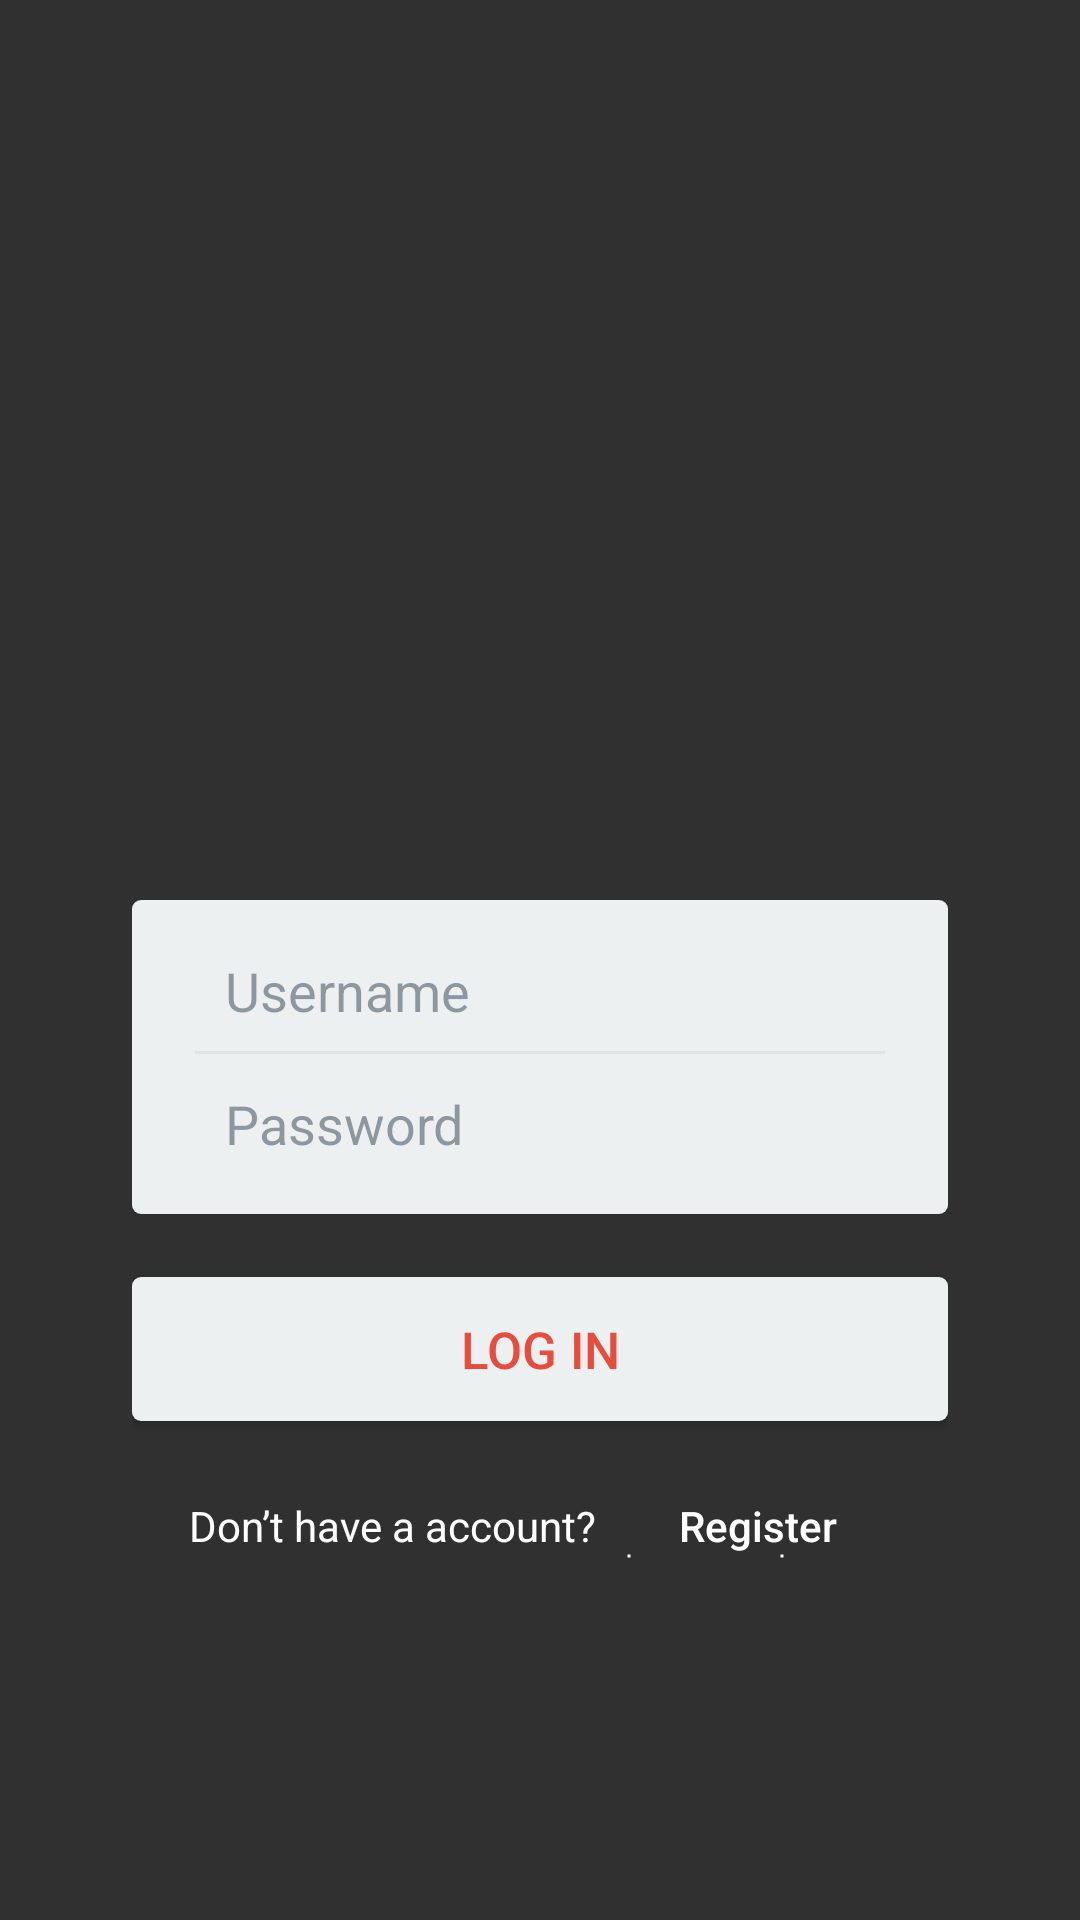

Write the Android layout XML for this screen, with the resource values it uses.
<!-- AndroidManifest.xml: application theme AppTheme.FullScreen -->
<!-- res/layout/fragment_login.xml -->
<FrameLayout xmlns:android="http://schemas.android.com/apk/res/android"
    xmlns:tools="http://schemas.android.com/tools"
    android:layout_width="match_parent"
    android:layout_height="match_parent"
    xmlns:float="http://schemas.android.com/apk/res-auto"
    tools:context=".fragment.LoginFragment">

    
    <LinearLayout
        android:layout_width="match_parent"
        android:layout_height="wrap_content"
        android:orientation="vertical"
        android:paddingTop="300dp"
        android:paddingLeft="44dp"
        android:paddingRight="44dp">
        <LinearLayout
            android:layout_width="match_parent"
            android:background="@drawable/shape_text_field"
            android:layout_marginBottom="21dp"
            android:orientation="vertical"
            android:layout_height="wrap_content">
            <EditText
                android:layout_width="match_parent"
                android:layout_height="wrap_content"
                android:background="@drawable/underline_text"
                android:textColor="@color/textDark"
                android:id="@+id/txtUsername"
                android:textColorHint="@color/textDarkHint"
                android:hint="@string/username"/>
            <EditText
                android:layout_width="match_parent"
                android:layout_height="wrap_content"
                android:id="@+id/txtPassword"
                android:hint="@string/password"
                android:background="@drawable/non_underline_text"
                android:textColorHint="@color/textDarkHint"
                android:textColor="@color/textDark"
                android:inputType="textPassword" />
        </LinearLayout>
        <Button
            android:layout_width="match_parent"
            android:layout_height="wrap_content"
            android:background="@drawable/shape_button"
            android:textColor="@color/TextRed"
            android:textSize="17dp"
            android:id="@+id/btnLogin"
            android:text="@string/log_in"
            android:layout_marginBottom="21dp"/>
        <LinearLayout
            android:layout_width="wrap_content"
            android:layout_height="wrap_content"
            android:layout_gravity="center"
            android:orientation="horizontal"
            android:weightSum="1">
            <TextView
                android:layout_width="wrap_content"
                android:layout_height="wrap_content"
                android:layout_marginRight="10dp"
                android:textColor="@color/textWhite"
                android:text="@string/don_t_have_a_account"/>
            <Button
                android:layout_width="wrap_content"
                android:textAllCaps="false"
                android:id="@+id/btnRegister"
                android:layout_height="wrap_content"
                android:textColor="@color/textWhite"
                android:background="@drawable/dotted"
                android:text="@string/register"/>
        </LinearLayout>
    </LinearLayout>
</FrameLayout>
<!-- resources referenced by this layout -->
<resources>
  <color name="TextRed">#E74C3C</color>
  <color name="textDark">#2C3E50</color>
  <color name="textDarkHint">#802C3E50</color>
  <color name="textWhite">@color/white</color>
  <!-- drawable dotted (drawable) -->
  <shape xmlns:android="http://schemas.android.com/apk/res/android"
      android:shape="line">
      <padding android:bottom="20dp"/>
      <stroke
          android:color="#FFFFFF"
          android:dashWidth="1dp"
          android:dashGap="50dp"
          android:width="1dp"/>
  </shape>
  <!-- drawable non_underline_text (drawable) -->
  <?xml version="1.0" encoding="utf-8"?>
  <layer-list xmlns:android="http://schemas.android.com/apk/res/android" >
      <item
          android:bottom="1dp"
          android:left="-12dp"
          android:right="-12dp"
          android:top="-12dp">
          <shape android:shape="rectangle" >
              <padding
                  android:right="10dp"
                  android:top="10dp"
                  android:left="10dp"
                  android:bottom="10dp"/>
              <stroke
                  android:width="1dp"
                  android:color="@color/transparant" />
              <solid android:color="@color/transparant" />
          </shape>
      </item>
  </layer-list>
  <!-- drawable shape_button (drawable) -->
  <?xml version="1.0" encoding="utf-8"?>
  <shape xmlns:android="http://schemas.android.com/apk/res/android"
      android:shape="rectangle">
      <corners android:radius="3dp"/>
      <padding
          android:bottom="8dp"
          android:top="8dp"
          android:left="37dp"
          android:right="37dp"/>
      <solid android:color="@color/button"/>
  </shape>
  <!-- drawable shape_text_field (drawable) -->
  <?xml version="1.0" encoding="utf-8"?>
  <shape xmlns:android="http://schemas.android.com/apk/res/android"
      android:shape="rectangle">
      <corners android:radius="3dp"/>
      <padding
          android:bottom="8dp"
          android:top="8dp"
          android:left="21dp"
          android:right="21dp"/>
      <solid android:color="@color/button"/>
  </shape>
  <!-- drawable underline_text (drawable) -->
  <?xml version="1.0" encoding="utf-8"?>
  <layer-list xmlns:android="http://schemas.android.com/apk/res/android" >
      <item
          android:bottom="1dp"
          android:left="-12dp"
          android:right="-12dp"
          android:top="-12dp">
          <shape android:shape="rectangle" >
              <padding
                  android:right="10dp"
                  android:top="10dp"
                  android:left="10dp"
                  android:bottom="10dp"/>
              <stroke
                  android:width="1dp"
                  android:color="#2395989A" />
              <solid android:color="#00FFFFFF" />
          </shape>
      </item>
  </layer-list>
  <string name="don_t_have_a_account">Don’t have a account?</string>
  <string name="log_in">LOG IN</string>
  <string name="password">Password</string>
  <string name="register">Register</string>
  <string name="username">Username</string>
  <style name="AppTheme.FullScreen" parent="Theme.AppCompat.NoActionBar">
          <item name="windowNoTitle">true</item>
          <item name="windowActionBar">false</item>
          
          
      </style>
  <color name="white">#FFFFFF</color>
  <color name="transparant">#00FFFFFF</color>
  <color name="button">#ECF0F1</color>
</resources>
